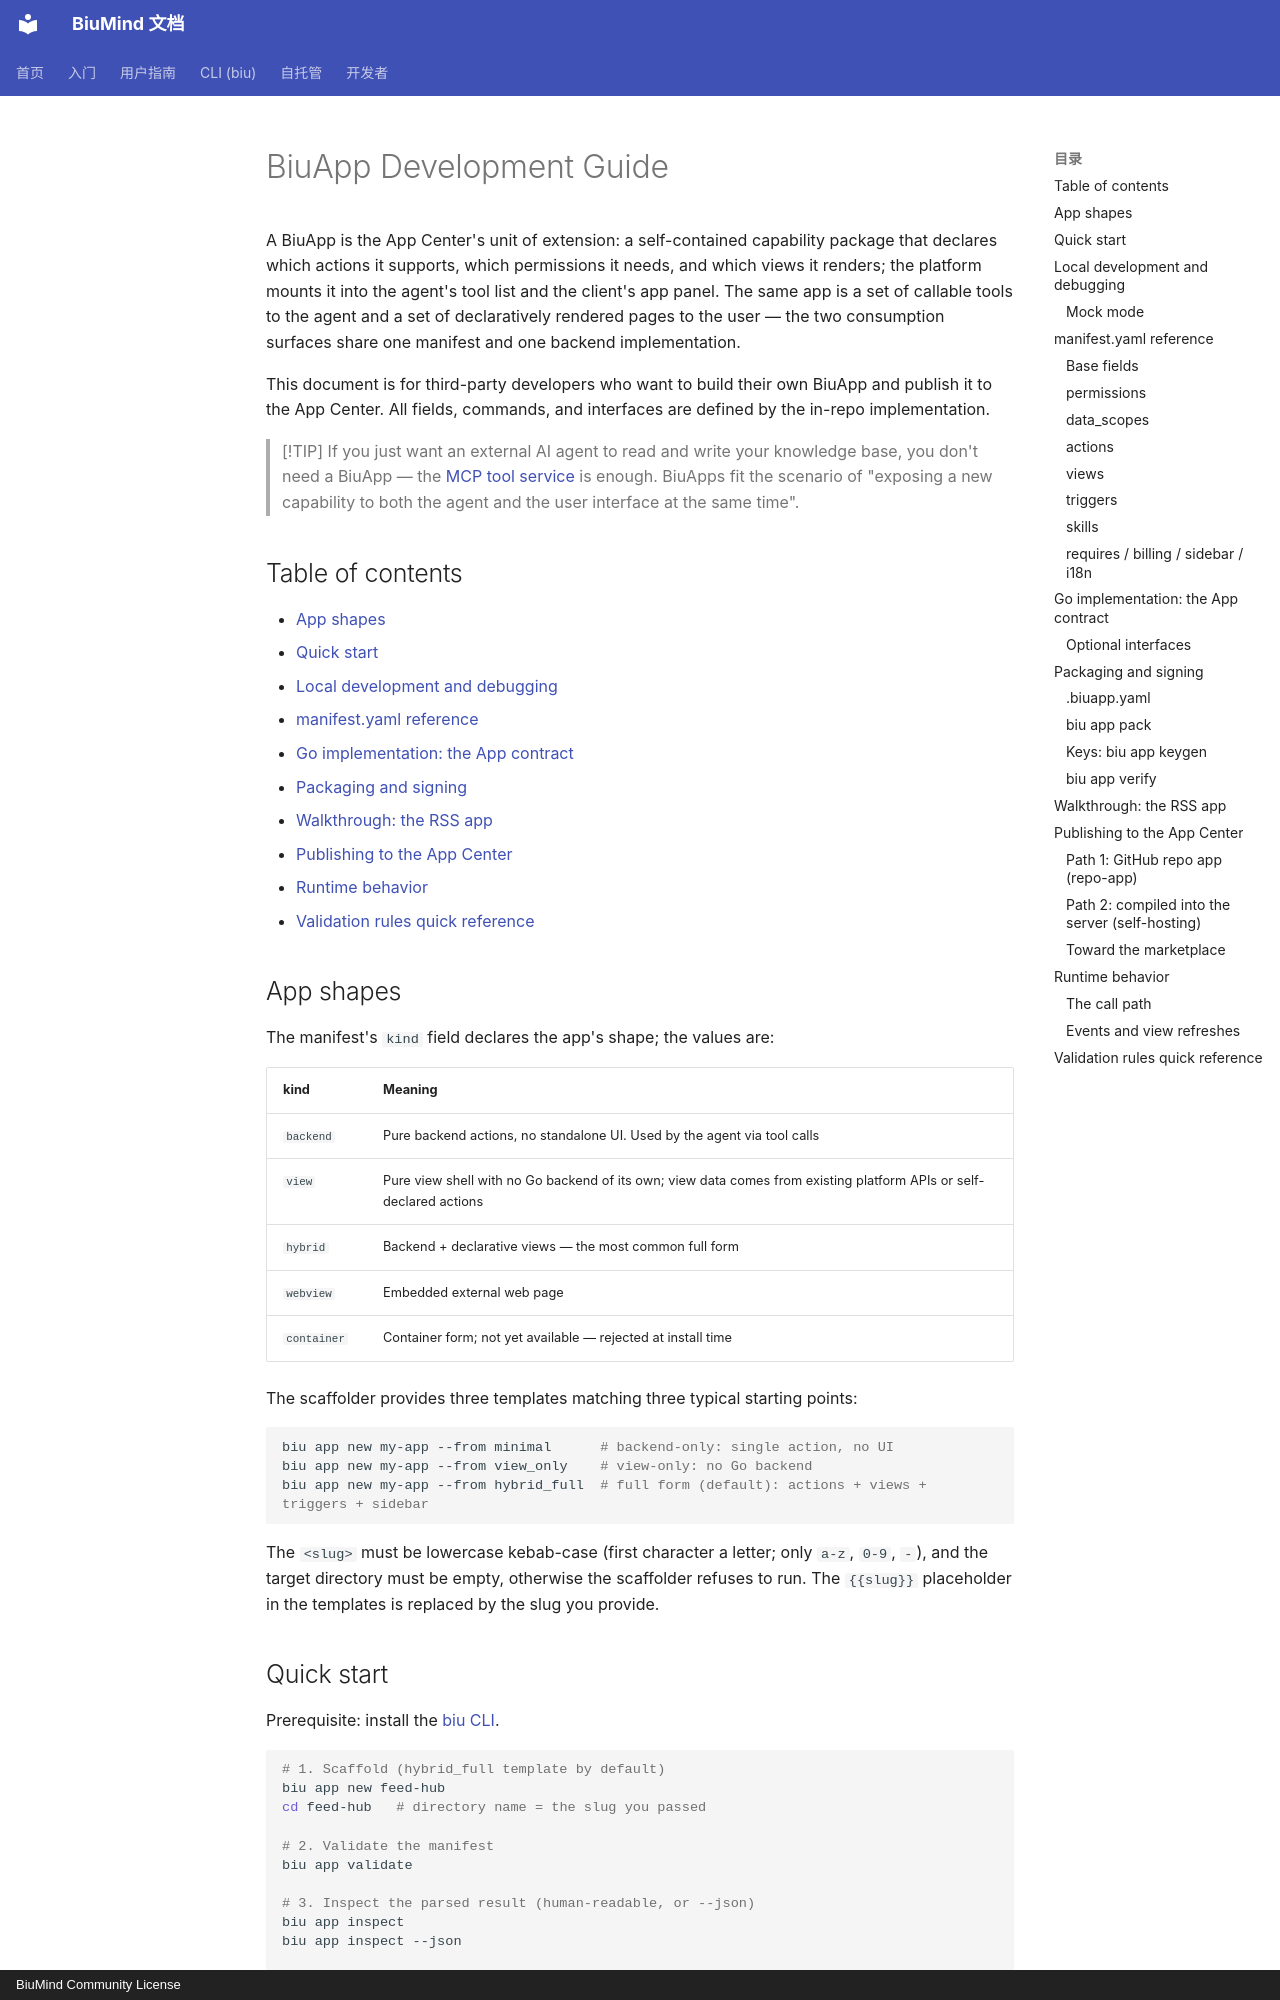

repository: biumind/biumind · page: en/developers/biuapp/index.html · generator: mkdocs · copyright: BiuMind Community License

# BiuApp Development Guide

A BiuApp is the App Center's unit of extension: a self-contained capability package that declares which actions it supports, which permissions it needs, and which views it renders; the platform mounts it into the agent's tool list and the client's app panel. The same app is a set of callable tools to the agent and a set of declaratively rendered pages to the user — the two consumption surfaces share one manifest and one backend implementation.

This document is for third-party developers who want to build their own BiuApp and publish it to the App Center. All fields, commands, and interfaces are defined by the in-repo implementation.

> [!TIP]
> If you just want an external AI agent to read and write your knowledge base, you don't need a BiuApp — the [MCP tool service](api.md) is enough. BiuApps fit the scenario of "exposing a new capability to both the agent and the user interface at the same time".

## Table of contents

- [App shapes](#app-shapes)
- [Quick start](#quick-start)
- [Local development and debugging](#local-development-and-debugging)
- [manifest.yaml reference](#manifestyaml-reference)
- [Go implementation: the App contract](#go-implementation-the-app-contract)
- [Packaging and signing](#packaging-and-signing)
- [Walkthrough: the RSS app](#walkthrough-the-rss-app)
- [Publishing to the App Center](#publishing-to-the-app-center)
- [Runtime behavior](#runtime-behavior)
- [Validation rules quick reference](#validation-rules-quick-reference)

## App shapes

The manifest's `kind` field declares the app's shape; the values are:

| kind | Meaning |
|---|---|
| `backend` | Pure backend actions, no standalone UI. Used by the agent via tool calls |
| `view` | Pure view shell with no Go backend of its own; view data comes from existing platform APIs or self-declared actions |
| `hybrid` | Backend + declarative views — the most common full form |
| `webview` | Embedded external web page |
| `container` | Container form; not yet available — rejected at install time |

The scaffolder provides three templates matching three typical starting points:

```bash
biu app new my-app --from minimal      # backend-only: single action, no UI
biu app new my-app --from view_only    # view-only: no Go backend
biu app new my-app --from hybrid_full  # full form (default): actions + views + triggers + sidebar
```

The `<slug>` must be lowercase kebab-case (first character a letter; only `a-z`, `0-9`, `-`), and the target directory must be empty, otherwise the scaffolder refuses to run. The `{{slug}}` placeholder in the templates is replaced by the slug you provide.
